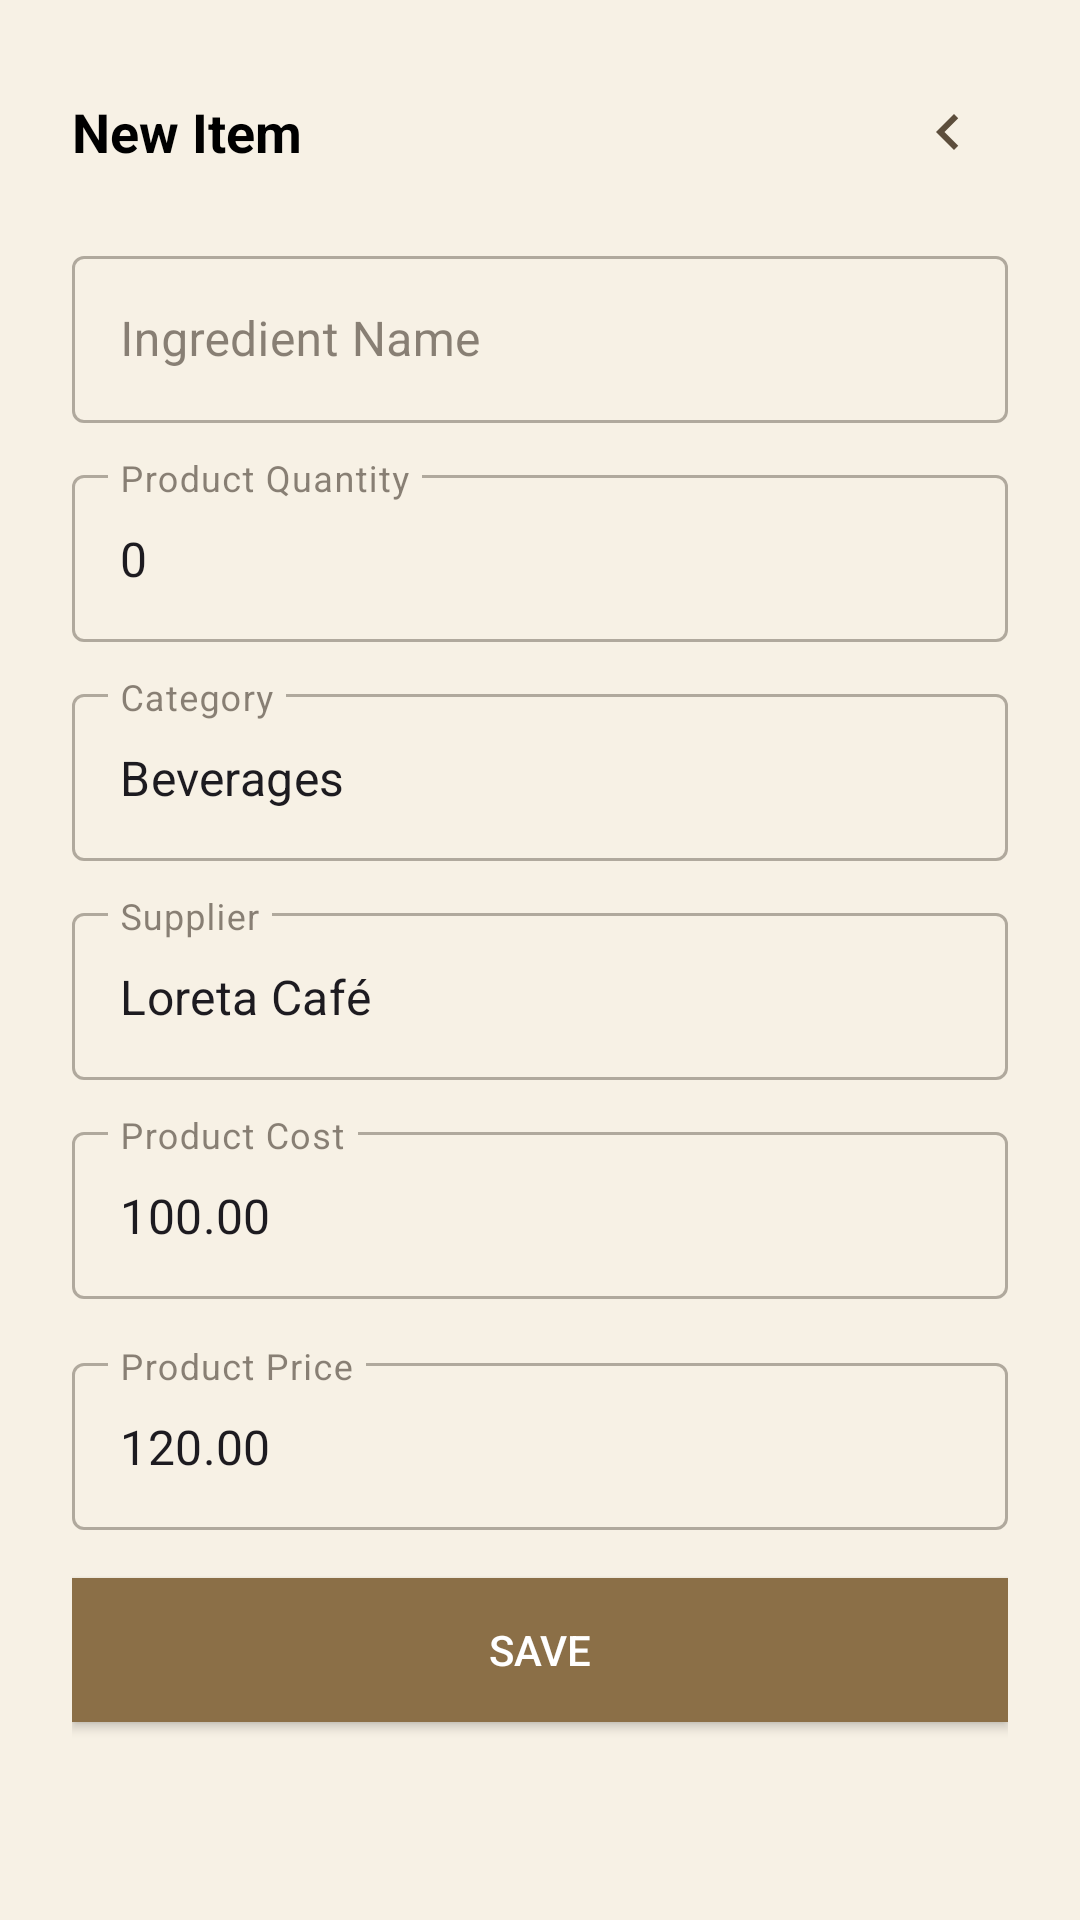

Layout XML and referenced resources for this Android screen:
<!-- AndroidManifest.xml: application theme Theme.Loretacafepos -->
<!-- res/layout/dialog_inventory_item.xml -->
<?xml version="1.0" encoding="utf-8"?>
<LinearLayout xmlns:android="http://schemas.android.com/apk/res/android"
    xmlns:app="http://schemas.android.com/apk/res-auto"
    android:layout_width="match_parent"
    android:layout_height="wrap_content"
    android:orientation="vertical"
    android:padding="24dp">

    <LinearLayout
        android:layout_width="match_parent"
        android:layout_height="wrap_content"
        android:orientation="horizontal"
        android:gravity="center_vertical"
        android:layout_marginBottom="16dp">

        <TextView
            android:id="@+id/tvTitle"
            android:layout_width="0dp"
            android:layout_height="wrap_content"
            android:layout_weight="1"
            android:text="New Item"
            android:textSize="18sp"
            android:textStyle="bold"
            android:textColor="#000000" />

        <ImageButton
            android:id="@+id/btnClose"
            android:layout_width="40dp"
            android:layout_height="40dp"
            android:src="@drawable/ic_back"
            android:background="?attr/selectableItemBackgroundBorderless"
            android:contentDescription="Close" />
    </LinearLayout>

    <com.google.android.material.textfield.TextInputLayout
        android:id="@+id/tilItemName"
        android:layout_width="match_parent"
        android:layout_height="wrap_content"
        android:hint="Ingredient Name"
        style="@style/Widget.MaterialComponents.TextInputLayout.OutlinedBox"
        android:layout_marginBottom="12dp">

        <com.google.android.material.textfield.TextInputEditText
            android:id="@+id/etItemName"
            android:layout_width="match_parent"
            android:layout_height="wrap_content"
            android:inputType="text" />
    </com.google.android.material.textfield.TextInputLayout>

    <com.google.android.material.textfield.TextInputLayout
        android:id="@+id/tilQuantity"
        android:layout_width="match_parent"
        android:layout_height="wrap_content"
        android:hint="Product Quantity"
        style="@style/Widget.MaterialComponents.TextInputLayout.OutlinedBox"
        android:layout_marginBottom="12dp">

        <com.google.android.material.textfield.TextInputEditText
            android:id="@+id/etQuantity"
            android:layout_width="match_parent"
            android:layout_height="wrap_content"
            android:inputType="numberDecimal"
            android:text="0" />
    </com.google.android.material.textfield.TextInputLayout>

    <com.google.android.material.textfield.TextInputLayout
        android:id="@+id/tilCategory"
        android:layout_width="match_parent"
        android:layout_height="wrap_content"
        android:hint="Category"
        style="@style/Widget.MaterialComponents.TextInputLayout.OutlinedBox"
        android:layout_marginBottom="12dp">

        <com.google.android.material.textfield.TextInputEditText
            android:id="@+id/etCategory"
            android:layout_width="match_parent"
            android:layout_height="wrap_content"
            android:inputType="text"
            android:text="Beverages" />
    </com.google.android.material.textfield.TextInputLayout>

    <com.google.android.material.textfield.TextInputLayout
        android:id="@+id/tilSupplier"
        android:layout_width="match_parent"
        android:layout_height="wrap_content"
        android:hint="Supplier"
        style="@style/Widget.MaterialComponents.TextInputLayout.OutlinedBox"
        android:layout_marginBottom="12dp">

        <com.google.android.material.textfield.TextInputEditText
            android:id="@+id/etSupplier"
            android:layout_width="match_parent"
            android:layout_height="wrap_content"
            android:inputType="text"
            android:text="Loreta Café" />
    </com.google.android.material.textfield.TextInputLayout>

    <com.google.android.material.textfield.TextInputLayout
        android:id="@+id/tilCost"
        android:layout_width="match_parent"
        android:layout_height="wrap_content"
        android:hint="Product Cost"
        style="@style/Widget.MaterialComponents.TextInputLayout.OutlinedBox"
        android:layout_marginBottom="16dp">

        <com.google.android.material.textfield.TextInputEditText
            android:id="@+id/etCost"
            android:layout_width="match_parent"
            android:layout_height="wrap_content"
            android:inputType="numberDecimal"
            android:text="100.00" />
    </com.google.android.material.textfield.TextInputLayout>

    <com.google.android.material.textfield.TextInputLayout
        android:id="@+id/tilPrice"
        android:layout_width="match_parent"
        android:layout_height="wrap_content"
        android:hint="Product Price"
        style="@style/Widget.MaterialComponents.TextInputLayout.OutlinedBox"
        android:layout_marginBottom="16dp">

        <com.google.android.material.textfield.TextInputEditText
            android:id="@+id/etPrice"
            android:layout_width="match_parent"
            android:layout_height="wrap_content"
            android:inputType="numberDecimal"
            android:text="120.00" />
    </com.google.android.material.textfield.TextInputLayout>

    <Button
        android:id="@+id/btnSave"
        android:layout_width="match_parent"
        android:layout_height="wrap_content"
        android:text="Save"
        android:textColor="@android:color/white"
        android:background="#8B6F47"
        android:padding="12dp" />

</LinearLayout>
<!-- resources referenced by this layout -->
<resources>
  <!-- drawable ic_back (drawable) -->
  <vector xmlns:android="http://schemas.android.com/apk/res/android"
      android:width="24dp"
      android:height="24dp"
      android:viewportWidth="24"
      android:viewportHeight="24">
      <path
          android:fillColor="#5D4E3C"
          android:pathData="M15.41,7.41L14,6l-6,6 6,6 1.41,-1.41L10.83,12z"/>
  </vector>
  <style name="Theme.Loretacafepos" parent="Base.Theme.Loretacafepos" />
  <style name="Base.Theme.Loretacafepos" parent="Theme.Material3.DayNight.NoActionBar">
          <item name="colorPrimary">@color/colorPrimary</item>
          <item name="colorOnPrimary">@color/colorOnPrimary</item>
          <item name="colorPrimaryContainer">@color/colorPrimaryContainer</item>
          <item name="colorOnPrimaryContainer">@color/colorOnPrimaryContainer</item>
  
          <item name="colorSecondary">@color/colorSecondary</item>
          <item name="colorOnSecondary">@color/colorOnSecondary</item>
          <item name="colorSecondaryContainer">@color/colorSecondaryContainer</item>
          <item name="colorOnSecondaryContainer">@color/colorOnSecondaryContainer</item>
  
          <item name="colorTertiary">@color/colorTertiary</item>
          <item name="colorOnTertiary">@color/colorOnTertiary</item>
  
          <item name="android:colorBackground">@color/colorBackground</item>
          <item name="colorSurface">@color/colorSurface</item>
          <item name="colorOnSurface">@color/colorOnSurface</item>
          <item name="colorSurfaceVariant">@color/colorSurfaceVariant</item>
          <item name="colorOnSurfaceVariant">@color/colorOnSurfaceVariant</item>
          <item name="colorOutline">@color/colorOutline</item>
      </style>
  <color name="colorPrimary">@color/deep_brown</color>
  <color name="colorOnPrimary">@color/white</color>
  <color name="colorPrimaryContainer">@color/dark_taupe</color>
  <color name="colorOnPrimaryContainer">@color/cream_background</color>
  <color name="colorSecondary">@color/warm_tan</color>
  <color name="colorOnSecondary">@color/charcoal_brown</color>
  <color name="colorSecondaryContainer">#F7E0C4</color>
  <color name="colorOnSecondaryContainer">@color/dark_taupe</color>
  <color name="colorTertiary">@color/muted_beige</color>
  <color name="colorOnTertiary">@color/charcoal_brown</color>
  <color name="colorBackground">@color/cream_background</color>
  <color name="colorSurface">@color/white</color>
  <color name="colorOnSurface">@color/dark_taupe</color>
  <color name="colorSurfaceVariant">#E5D9C8</color>
  <color name="colorOnSurfaceVariant">@color/dark_taupe</color>
  <color name="colorOutline">#D6C7B4</color>
  <color name="deep_brown">#603813</color>
  <color name="white">#FFFFFFFF</color>
  <color name="dark_taupe">#3E3328</color>
  <color name="cream_background">#F7F1E5</color>
  <color name="warm_tan">#E0B07D</color>
  <color name="charcoal_brown">#201913</color>
  <color name="muted_beige">#C4AE7B</color>
</resources>
